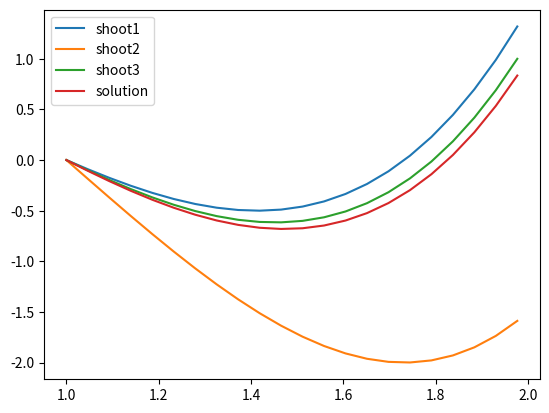

Recreate this plot in Python.
import numpy as np
from matplotlib import pyplot as plt
from sympy import *

s = 4.0
n_count = 20

a = 1
b = 2

err_step = float(b - a) / n_count

x_plot = np.arange(a, b, 0.01)


def phi0(x):
    return x ** 2 - 2 * x + 1


def phi1(x):
    return (1 - x) ** 2 * (2 - x)


def phi2(x):
    return (1 - x) ** 3 * (2 - x)


def get_global_err(fun):
    global_err = 0
    for i in np.arange(1, n_count):
        curr_x = a + i * err_step
        sol = solution(curr_x)
        approx_sol = fun(curr_x)
        curr_err = abs(sol - approx_sol)
        global_err = max(global_err, curr_err)
    return global_err


def get_plot(fun, name):
    sol_plot = plt.plot(x_plot, solution(x_plot), label='solution')
    approx_plot = plt.plot(x_plot, fun(x_plot), label=name)
    plt.setp(sol_plot, color='b')
    plt.setp(approx_plot, color='g')

    plt.legend()
    plt.show()
    pass


def solution(x):
    return (x ** 2 - 1.0) * (3.0 * s * (x ** 2 - 4.0) + 8.0) / 24.0


h = 1.0 / (n_count)


def ritz():
    def p(x):
        return 1.0 / x

    def q(x):
        return 0

    def f(x):
        return -s * x

    x_sym = Symbol("x_sym")
    integr_limits = (x_sym, a, b)

    a_matr = np.zeros((2, 2))
    a_matr[0, 0] = Integral(
        p(x_sym) * diff(phi1(x_sym), x_sym) * diff(phi1(x_sym), x_sym) + q(x_sym) * phi1(x_sym) * phi1(x_sym),
        integr_limits)
    a_matr[0, 1] = a_matr[1, 0] = Integral(
        p(x_sym) * diff(phi1(x_sym), x_sym) * diff(phi2(x_sym), x_sym) + q(x_sym) * phi1(x_sym) * phi2(x_sym),
        integr_limits)
    a_matr[1, 1] = Integral(
        p(x_sym) * diff(phi2(x_sym), x_sym) * diff(phi2(x_sym), x_sym) + q(x_sym) * phi2(x_sym) * phi2(x_sym),
        integr_limits)

    b_vec = np.zeros((2, 1))
    b_vec[0, 0] = Integral(
        f(x_sym) * phi1(x_sym) - p(x_sym) * diff(phi1(x_sym), x_sym) * diff(phi0(x_sym), x_sym) - q(x_sym) * phi1(
            x_sym) * phi0(x_sym),
        integr_limits)
    b_vec[1, 0] = Integral(
        f(x_sym) * phi2(x_sym) - p(x_sym) * diff(phi2(x_sym), x_sym) * diff(phi0(x_sym), x_sym) - q(x_sym) * phi2(
            x_sym) * phi0(x_sym),
        integr_limits)

    c_vec = np.linalg.solve(a_matr, b_vec)
    c1, c2 = c_vec[0][0], c_vec[1][0]

    def ritz_solution(x):
        return phi0(x) + c1 * phi1(x) + c2 * phi2(x)

    global_err = get_global_err(ritz_solution)

    print('A = ', a_matr)
    print ('b = ', b_vec)
    print('c = ', c_vec)
    print('ritz global err = ', global_err)

    get_plot(ritz_solution, 'ritz')
    pass


def galerckin():
    def p(x):
        return -1.0 / x

    def q(x):
        return 0

    def f(x):
        return -s * x ** 2

    x = Symbol('x')
    A_matr = np.zeros((2, 2))

    global b
    A_matr[0, 0] = Integral((diff(phi1(x), x, b) + p(x) * diff(phi1(x), x) + q(x) * phi1(x)) * phi1(x), (x, a, b))
    A_matr[0, 1] = Integral((diff(phi2(x), x, b) + p(x) * diff(phi2(x), x) + q(x) * phi2(x)) * phi1(x), (x, a, b))
    A_matr[1, 0] = Integral((diff(phi1(x), x, b) + p(x) * diff(phi1(x), x) + q(x) * phi1(x)) * phi2(x), (x, a, b))
    A_matr[1, 1] = Integral((diff(phi2(x), x, b) + p(x) * diff(phi2(x), x) + q(x) * phi2(x)) * phi2(x), (x, a, b))

    b_vec = np.zeros((2, 1))
    b_vec[0, 0] = -Integral(((diff(phi0(x), x, b) + p(x) * diff(phi0(x), x) + q(x) * phi0(x) + f(x)) * phi1(x)),
                            (x, a, b))
    b_vec[1, 0] = -Integral(((diff(phi0(x), x, b) + p(x) * diff(phi0(x), x) + q(x) * phi0(x) + f(x)) * phi2(x)),
                            (x, a, b))
    c = np.linalg.solve(A_matr, b_vec)

    c1, c2 = c[0][0], c[1][0]

    def galerckin_solution(x):
        return phi0(x) + c1 * phi1(x) + c2 * phi2(x)

    global_err = get_global_err(galerckin_solution)
    print('galerckin global err = ', global_err)

    get_plot(galerckin_solution, 'galerckin')
    pass


def shooting_method():
    def deriv(x, u):
        return 1.0 / x * u + s * x ** 2

    def mrk(N, h, start, x):
        corr = np.zeros(2 * N + 1)
        corr[0] = start
        for i in range(0, 2 * N):
            x0 = x[i]
            y0 = corr[i]
            k1 = deriv(x0, y0)
            k2 = deriv(x0 + h / 2.0, y0 + h * k1 / 2.0)
            k3 = deriv(x0 + h / 2.0, y0 + h * k2 / 2.0)
            k4 = deriv(x0 + h, y0 + h * k3)
            corr[i + 1] = (y0 + (k1 + 2.0 * k2 + 2.0 * k3 + k4) * h / 6.0)
        dercorr = np.zeros(N + 1)
        dercorr[0] = 0

        i = 0

        for j in range(0, N):
            y0 = dercorr[j]
            k1 = corr[i]
            k2 = corr[i + 1]
            k3 = corr[i + 1]
            k4 = corr[i + 2]
            dercorr[j + 1] = (y0 + (k1 + 2.0 * k2 + 2.0 * k3 + k4) * 2 * h / 6.0)
            i = i + 2

        return dercorr

    N = 21
    a = 1
    b = 2
    alpha = -2
    delta = -2
    h = (b - a) / (1 + 2 * N)

    x = np.arange(a, b, h)
    shot1 = mrk(N, h, alpha, x)
    shot2 = mrk(N, h, alpha + delta, x)
    shift_alpha = (1 - shot1[N]) / (shot2[N] - shot1[N]) * delta
    shot3 = mrk(N, h, alpha + shift_alpha, x)

    x = np.arange(a, b, h * 2)
    plt.plot(x, shot1, label='shoot1')
    plt.plot(x, shot2, label='shoot2')
    plt.plot(x, shot3, label='shoot3')

    plt.plot(x, solution(x), label='solution')
    plt.legend()
    plt.show()
    print('shooting global error = ', (max(abs(solution(x) - shot3))))

    pass


if __name__ == '__main__':
    # ritz()
    # galerckin()
    shooting_method()
